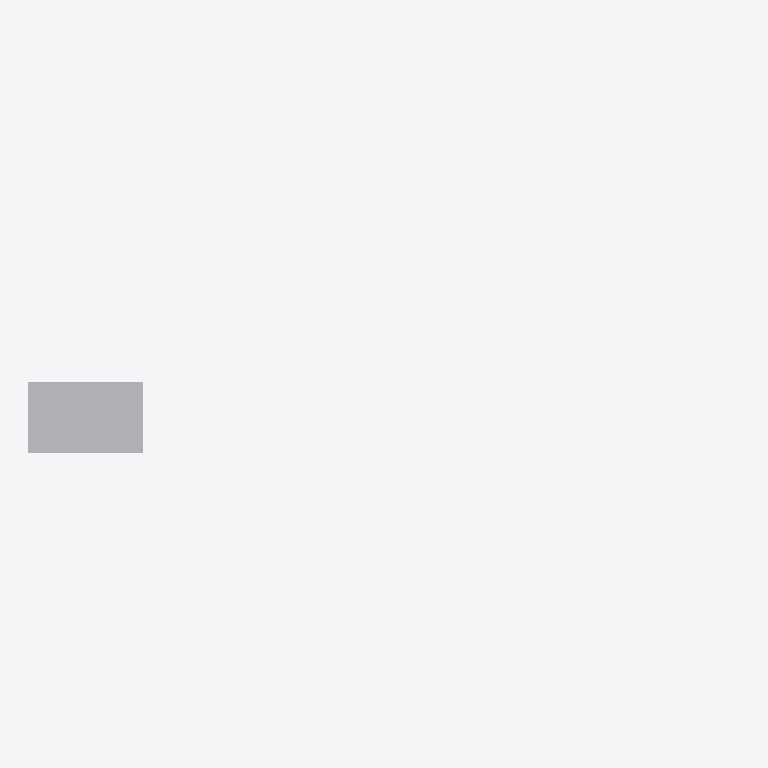
Plan cut of the same IFC building model at storey 'L02' (level 4.50 m, cut at 5.90 m), seen from above with north up, elements coloured by IFC class (only those large enough to see are counted): 1 other element (light grey). Cut surfaces are drawn darker.
Extent 14.9 m × 2.9 m × 3.2 m (x, y, z). Storeys (1): L02 at 4.50 m. Elements (4): 3 IfcDuctSegment, 1 IfcUnitaryEquipment.

HEADER;
FILE_DESCRIPTION(('ViewDefinition [ReferenceView_V1.2]'),'2;1');
FILE_NAME('mep_v1.ifc','2026-10-06T14:00:00',('BIMGuard sample generator'),('BIMGuard'),'BIMGuard sample generator','BIMGuard','');
FILE_SCHEMA(('IFC4'));
ENDSEC;
DATA;
#13=IFCPROJECT('2LOgurDfbMPx_mbp_TKdTf',$,'Factory Expansion - Building A',$,$,$,$,(#6),#12);
#15=IFCSITE('1NvInG3s9S18AGTyJxAK0A',$,'Site',$,$,#14,$,$,.ELEMENT.,$,$,$,$,$);
#17=IFCBUILDING('1Xw5f8wKjHdvjGhh$7VD0D',$,'Building A',$,$,#16,$,$,.ELEMENT.,$,$,$);
#21=IFCBUILDINGSTOREY('1tRbXF601Jz8QL53Hd2v9e',$,'L02',$,$,#20,$,'Level 02',.ELEMENT.,4500.0);
#66=IFCUNITARYEQUIPMENT('042nxhRhnJwwtxwWLPCp8P',$,'Air handling unit AHU-301',$,$,#59,#65,'AHU-301',.AIRHANDLER.);
ENDSEC;
